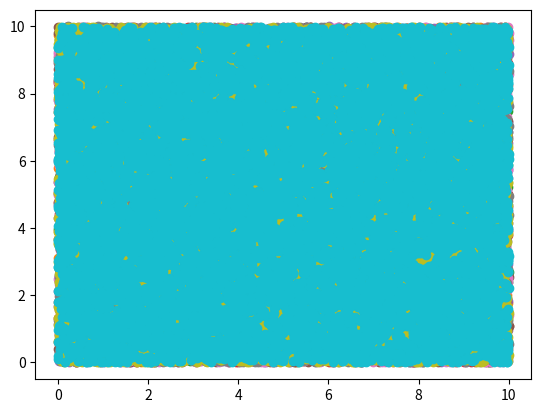

Here is the Python script that generated this plot:
import math
import numpy as np
import scipy
import scipy.stats
import matplotlib.pyplot as plt


np.random.seed(7)
for N in [1000, 2000, 3000, 4000, 5000, 6000, 7000, 8000, 9000, 10000]:
    L1 = np.random.rand(N//4, 2) * 5
    L2 = np.random.rand(N//4, 2) * 5
    L2[:, 0] += 5
    L3 = np.random.rand(N//4, 2) * 5
    L3[:, 1] += 5
    L4 = np.random.rand(N//4, 2) * 5
    L4 += 5

    landmarks = np.vstack((
        L1, L2, L3, L4
    ))

    np.save(f"landmarks_{N}.npy", landmarks)

    plt.scatter(landmarks[:, 0], landmarks[:, 1])
    plt.show()



# np.random.seed(7)
# N = 20

# L1 = np.random.rand(N//4, 2) * 5
# L2 = np.random.rand(N//4, 2) * 5
# L2[:, 0] += 5
# L3 = np.random.rand(N//4, 2) * 5
# L3[:, 1] += 5
# L4 = np.random.rand(N//4, 2) * 5
# L4 += 5

# landmarks = np.vstack((
#     L1, L2, L3, L4
# ))

# np.save("landmarks.npy", landmarks)

# plt.scatter(landmarks[:, 0], landmarks[:, 1])
# plt.show()